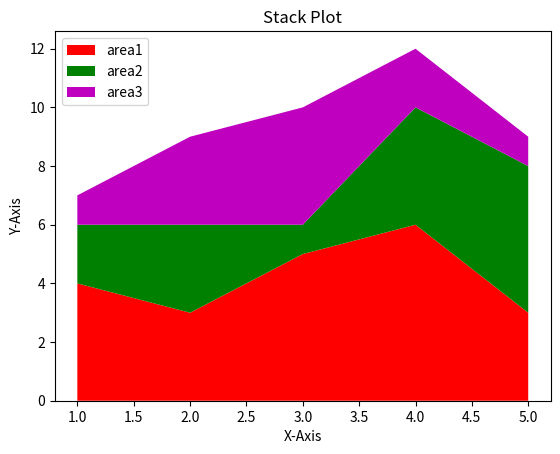

Python code for this plot:
# -*- coding: utf-8 -*-
"""Stack_Plot.ipynb

Automatically generated by Colaboratory.

Original file is located at
    https://colab.research.google.com/<link-removed>
"""

import numpy as np
import matplotlib.pyplot as plt

"""**Stack Plot**"""

x=[1,2,3,4,5]
area1=[4,3,5,6,3]
area2=[2,3,1,4,5]
area3=[1,3,4,2,1]

l=["area1","area2","area3"]

plt.stackplot(x,area1,area2,area3,labels=l,colors=['r','g','m'] , baseline= "zero") # Other baseline are "sym" and "wiggle"
plt.legend(loc=2)
plt.title("Stack Plot")
plt.xlabel("X-Axis")
plt.ylabel("Y-Axis")

plt.show()